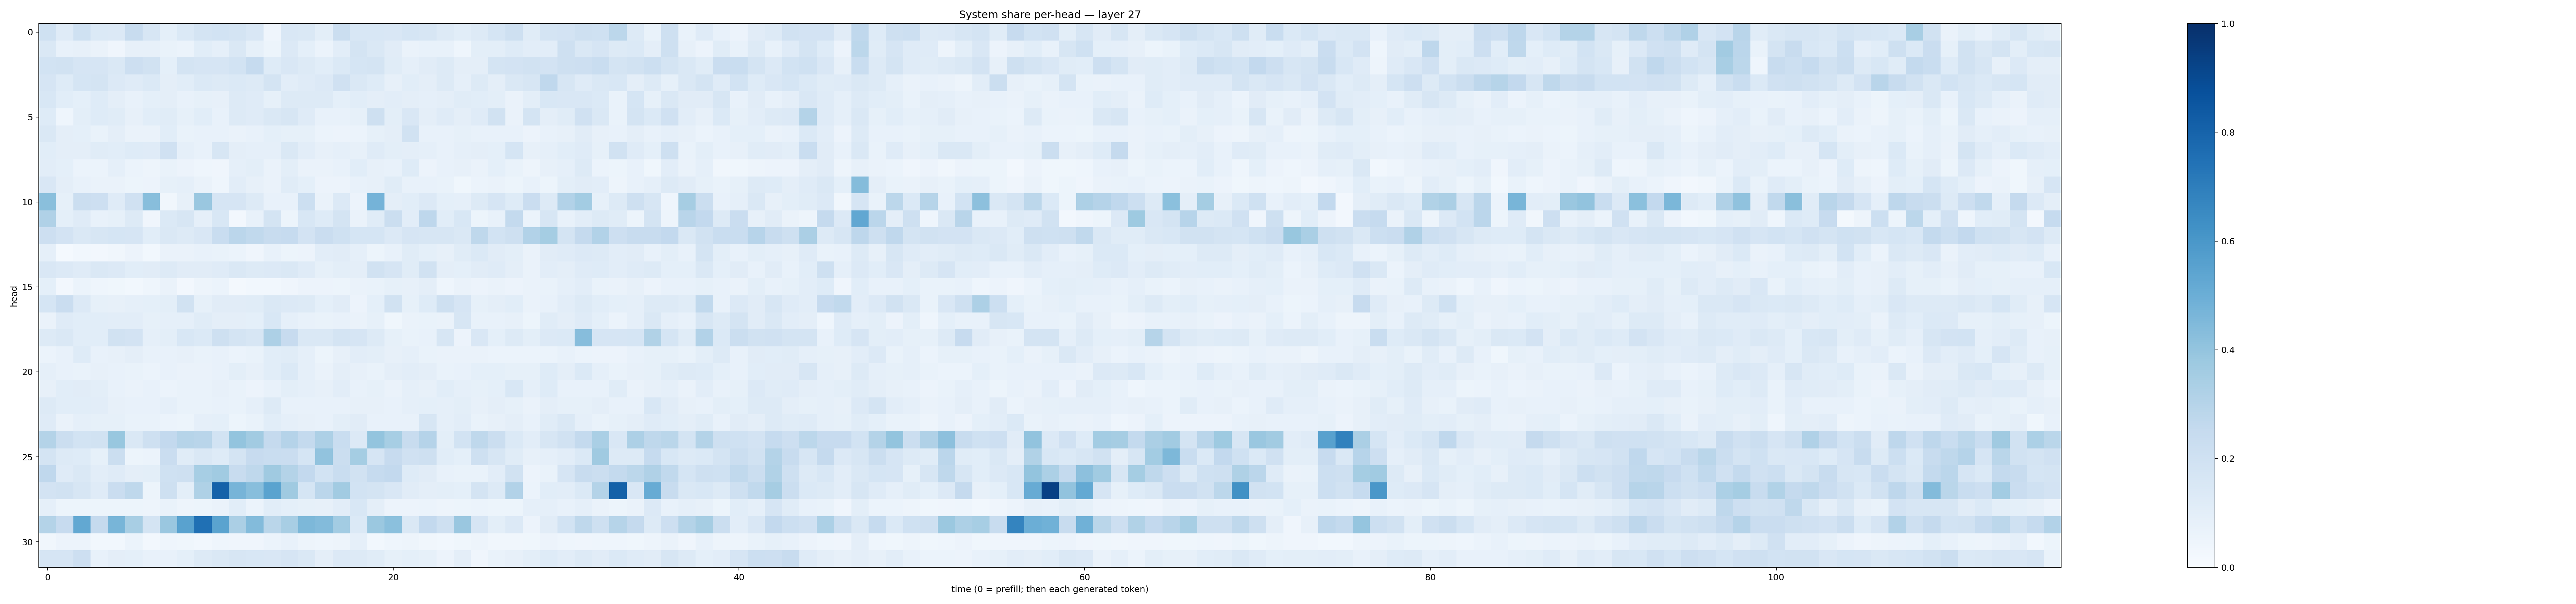

The data file committed next to this chart (first rows):
0.2019271, 0.12104356, 0.20069918, 0.13857032, 0.13314, 0.23569982, 0.16117878, 0.091138, 0.13686576, 0.1719526, 0.18608065, 0.17868635, 0.15123667, 0.042499524, 0.15210833, 0.14603895, 0.09928663, 0.22021466, 0.1532494, 0.1534542, 0.14982952, 0.17127153, 0.16051309, 0.12560445
0.1442, 0.0722, 0.07995, 0.0633, 0.04157, 0.08145, 0.08142, 0.06655, 0.0609, 0.1078, 0.08895, 0.1412, 0.08389, 0.05358, 0.1365, 0.09056, 0.05949, 0.1021, 0.1768, 0.1421, 0.1126, 0.06571, 0.07287, 0.07478
0.1864, 0.194, 0.1675, 0.1646, 0.1463, 0.2114, 0.195, 0.09181, 0.1767, 0.1655, 0.167, 0.1843, 0.2478, 0.1227, 0.1487, 0.1297, 0.108, 0.137, 0.1702, 0.178, 0.1143, 0.08971, 0.1127, 0.1258
0.1671, 0.1229, 0.1696, 0.177, 0.1355, 0.1175, 0.1373, 0.09469, 0.1085, 0.1368, 0.1263, 0.1376, 0.128, 0.1728, 0.1027, 0.121, 0.1354, 0.1963, 0.1482, 0.1214, 0.07916, 0.1082, 0.09434, 0.1301
0.1542, 0.1079, 0.09035, 0.1229, 0.09599, 0.07504, 0.09299, 0.09416, 0.07716, 0.0857, 0.08174, 0.1254, 0.1184, 0.08394, 0.1293, 0.132, 0.1316, 0.09295, 0.1089, 0.09757, 0.1034, 0.09453, 0.08807, 0.09551
0.1227, 0.04615, 0.1003, 0.1249, 0.1147, 0.0802, 0.1091, 0.117, 0.08402, 0.1058, 0.07522, 0.1306, 0.1178, 0.147, 0.1598, 0.1211, 0.07738, 0.07304, 0.08494, 0.2075, 0.1003, 0.1497, 0.09749, 0.1198
0.1415, 0.09611, 0.09215, 0.06995, 0.0953, 0.06468, 0.06519, 0.1055, 0.06686, 0.076, 0.07775, 0.06614, 0.07727, 0.09202, 0.0843, 0.08378, 0.06149, 0.05571, 0.05947, 0.08477, 0.09675, 0.1889, 0.0774, 0.07378
0.108, 0.0964, 0.09562, 0.1143, 0.1063, 0.124, 0.118, 0.1964, 0.08682, 0.07778, 0.161, 0.097, 0.08662, 0.08732, 0.1447, 0.103, 0.07831, 0.0897, 0.07996, 0.1185, 0.09798, 0.09757, 0.08738, 0.07546
0.1023, 0.09229, 0.06036, 0.06235, 0.08702, 0.05907, 0.05035, 0.07001, 0.05552, 0.04613, 0.04011, 0.08633, 0.1014, 0.0635, 0.09854, 0.06389, 0.06541, 0.07204, 0.1075, 0.07996, 0.07718, 0.1213, 0.05744, 0.0773
0.1487, 0.09391, 0.07164, 0.06255, 0.06412, 0.05287, 0.05503, 0.08263, 0.08614, 0.06293, 0.04434, 0.102, 0.08149, 0.06303, 0.1133, 0.09301, 0.05547, 0.0566, 0.0738, 0.08119, 0.1171, 0.07307, 0.07348, 0.06798
0.4222, 0.08423, 0.2204, 0.2142, 0.1189, 0.1977, 0.4293, 0.03239, 0.08072, 0.3867, 0.1645, 0.1659, 0.1325, 0.07374, 0.07167, 0.218, 0.0651, 0.1362, 0.05591, 0.4728, 0.09472, 0.1091, 0.1334, 0.09092
0.3169, 0.09295, 0.1205, 0.07699, 0.08586, 0.13, 0.04138, 0.1386, 0.1578, 0.08758, 0.1557, 0.0256, 0.07545, 0.1787, 0.05345, 0.1555, 0.1247, 0.1762, 0.06338, 0.1158, 0.2193, 0.1016, 0.2773, 0.109
0.2123, 0.1832, 0.1423, 0.1603, 0.1718, 0.1655, 0.1083, 0.1473, 0.1315, 0.1494, 0.2312, 0.283, 0.2656, 0.2349, 0.2492, 0.1826, 0.2283, 0.2023, 0.1686, 0.1712, 0.1335, 0.166, 0.1607, 0.1622
0.0886, 0.01475, 0.02873, 0.02732, 0.03289, 0.05503, 0.02907, 0.06519, 0.06326, 0.07556, 0.07024, 0.06178, 0.04096, 0.07462, 0.05128, 0.05671, 0.1016, 0.1123, 0.08811, 0.05221, 0.07321, 0.1134, 0.09366, 0.07865
0.1502, 0.1349, 0.118, 0.1442, 0.1358, 0.1084, 0.1113, 0.1319, 0.1099, 0.1122, 0.1172, 0.1434, 0.1318, 0.1354, 0.1416, 0.1206, 0.08558, 0.09832, 0.09632, 0.1898, 0.1663, 0.1149, 0.1903, 0.09641
0.09327, 0.0261, 0.06074, 0.04559, 0.03851, 0.02761, 0.04668, 0.06324, 0.02387, 0.04954, 0.05882, 0.02206, 0.0297, 0.02902, 0.0391, 0.0547, 0.05739, 0.05318, 0.06335, 0.06713, 0.0858, 0.07992, 0.09386, 0.04372
0.1696, 0.2304, 0.1354, 0.08397, 0.08105, 0.08747, 0.09346, 0.09993, 0.1899, 0.08586, 0.113, 0.1101, 0.1144, 0.1483, 0.1345, 0.1307, 0.09005, 0.1111, 0.05779, 0.09142, 0.1947, 0.0843, 0.1221, 0.2098
0.06581, 0.1184, 0.1084, 0.1081, 0.1031, 0.1027, 0.08455, 0.08973, 0.08676, 0.1156, 0.09439, 0.09475, 0.09346, 0.1559, 0.08706, 0.0725, 0.06805, 0.07564, 0.06434, 0.0825, 0.03889, 0.06551, 0.06647, 0.0647
0.1272, 0.146, 0.1086, 0.1056, 0.191, 0.1806, 0.08953, 0.09893, 0.156, 0.1398, 0.2105, 0.1763, 0.16, 0.327, 0.2449, 0.1477, 0.1429, 0.1772, 0.1665, 0.132, 0.08262, 0.06734, 0.07108, 0.1596
0.0587, 0.07247, 0.1221, 0.07797, 0.07958, 0.09621, 0.07775, 0.07802, 0.0795, 0.06746, 0.07579, 0.06108, 0.06806, 0.1088, 0.114, 0.08702, 0.05366, 0.0812, 0.1038, 0.09851, 0.08153, 0.08753, 0.06679, 0.06396
0.08958, 0.0752, 0.07003, 0.0805, 0.07226, 0.0691, 0.05869, 0.07292, 0.0634, 0.06462, 0.07137, 0.09802, 0.08148, 0.1093, 0.1406, 0.08757, 0.06347, 0.0946, 0.0805, 0.0685, 0.09715, 0.1033, 0.09669, 0.06682
0.08117, 0.1086, 0.1098, 0.09925, 0.07411, 0.06446, 0.07748, 0.06147, 0.06993, 0.06862, 0.0808, 0.06845, 0.05765, 0.07733, 0.09802, 0.08678, 0.08112, 0.1034, 0.07677, 0.08267, 0.0652, 0.08913, 0.07848, 0.1058
0.1293, 0.1092, 0.1066, 0.1036, 0.08165, 0.07461, 0.07454, 0.08635, 0.06812, 0.06763, 0.07357, 0.06766, 0.08865, 0.1283, 0.07699, 0.07251, 0.07661, 0.07612, 0.08006, 0.07998, 0.07528, 0.08618, 0.09316, 0.08766
0.1189, 0.06385, 0.08825, 0.0836, 0.08543, 0.06771, 0.06754, 0.06208, 0.05162, 0.08945, 0.09204, 0.05352, 0.06854, 0.1076, 0.08918, 0.07851, 0.07079, 0.1008, 0.1118, 0.07302, 0.07482, 0.07553, 0.1593, 0.08972
0.306, 0.2212, 0.1856, 0.1945, 0.3889, 0.1469, 0.2086, 0.2603, 0.2982, 0.2891, 0.1859, 0.3985, 0.3602, 0.2531, 0.3033, 0.2557, 0.325, 0.2326, 0.1346, 0.3985, 0.3461, 0.2388, 0.3008, 0.09942
0.1794, 0.1255, 0.1216, 0.08262, 0.2242, 0.05116, 0.05903, 0.2276, 0.1154, 0.143, 0.1214, 0.1747, 0.2455, 0.2336, 0.2299, 0.1706, 0.4062, 0.2233, 0.3541, 0.1668, 0.2445, 0.1988, 0.2055, 0.1058
0.2667, 0.1173, 0.1447, 0.1054, 0.1201, 0.09501, 0.09865, 0.2006, 0.2043, 0.3444, 0.3642, 0.2388, 0.2721, 0.3709, 0.3058, 0.2595, 0.1855, 0.234, 0.1901, 0.2477, 0.2599, 0.1215, 0.1099, 0.07316
0.1799, 0.1893, 0.1617, 0.1187, 0.2287, 0.2719, 0.05422, 0.2039, 0.101, 0.3235, 0.8061, 0.4716, 0.4271, 0.5503, 0.3708, 0.17, 0.2825, 0.3604, 0.1873, 0.1736, 0.1516, 0.1097, 0.09688, 0.09971
0.08774, 0.05364, 0.05276, 0.05197, 0.05468, 0.05427, 0.04733, 0.06903, 0.04783, 0.05345, 0.06268, 0.1089, 0.0624, 0.1061, 0.09181, 0.08443, 0.08056, 0.1042, 0.1529, 0.09648, 0.0583, 0.05581, 0.0586, 0.05024
0.3079, 0.2445, 0.5268, 0.2509, 0.4655, 0.3417, 0.176, 0.3842, 0.5509, 0.753, 0.547, 0.3345, 0.4397, 0.288, 0.3431, 0.4535, 0.4389, 0.3567, 0.1394, 0.3821, 0.4211, 0.1474, 0.2602, 0.2058
0.03468, 0.05788, 0.05573, 0.02764, 0.03122, 0.06127, 0.02442, 0.04587, 0.0359, 0.02891, 0.04383, 0.04253, 0.0427, 0.05965, 0.07716, 0.04694, 0.04377, 0.04863, 0.08974, 0.0283, 0.04657, 0.04796, 0.03421, 0.03006
0.1667, 0.1641, 0.2131, 0.0709, 0.09405, 0.09373, 0.07194, 0.07599, 0.09098, 0.1308, 0.1415, 0.1585, 0.1531, 0.1492, 0.1661, 0.1437, 0.09662, 0.1357, 0.1322, 0.1139, 0.08339, 0.0918, 0.08502, 0.05719
